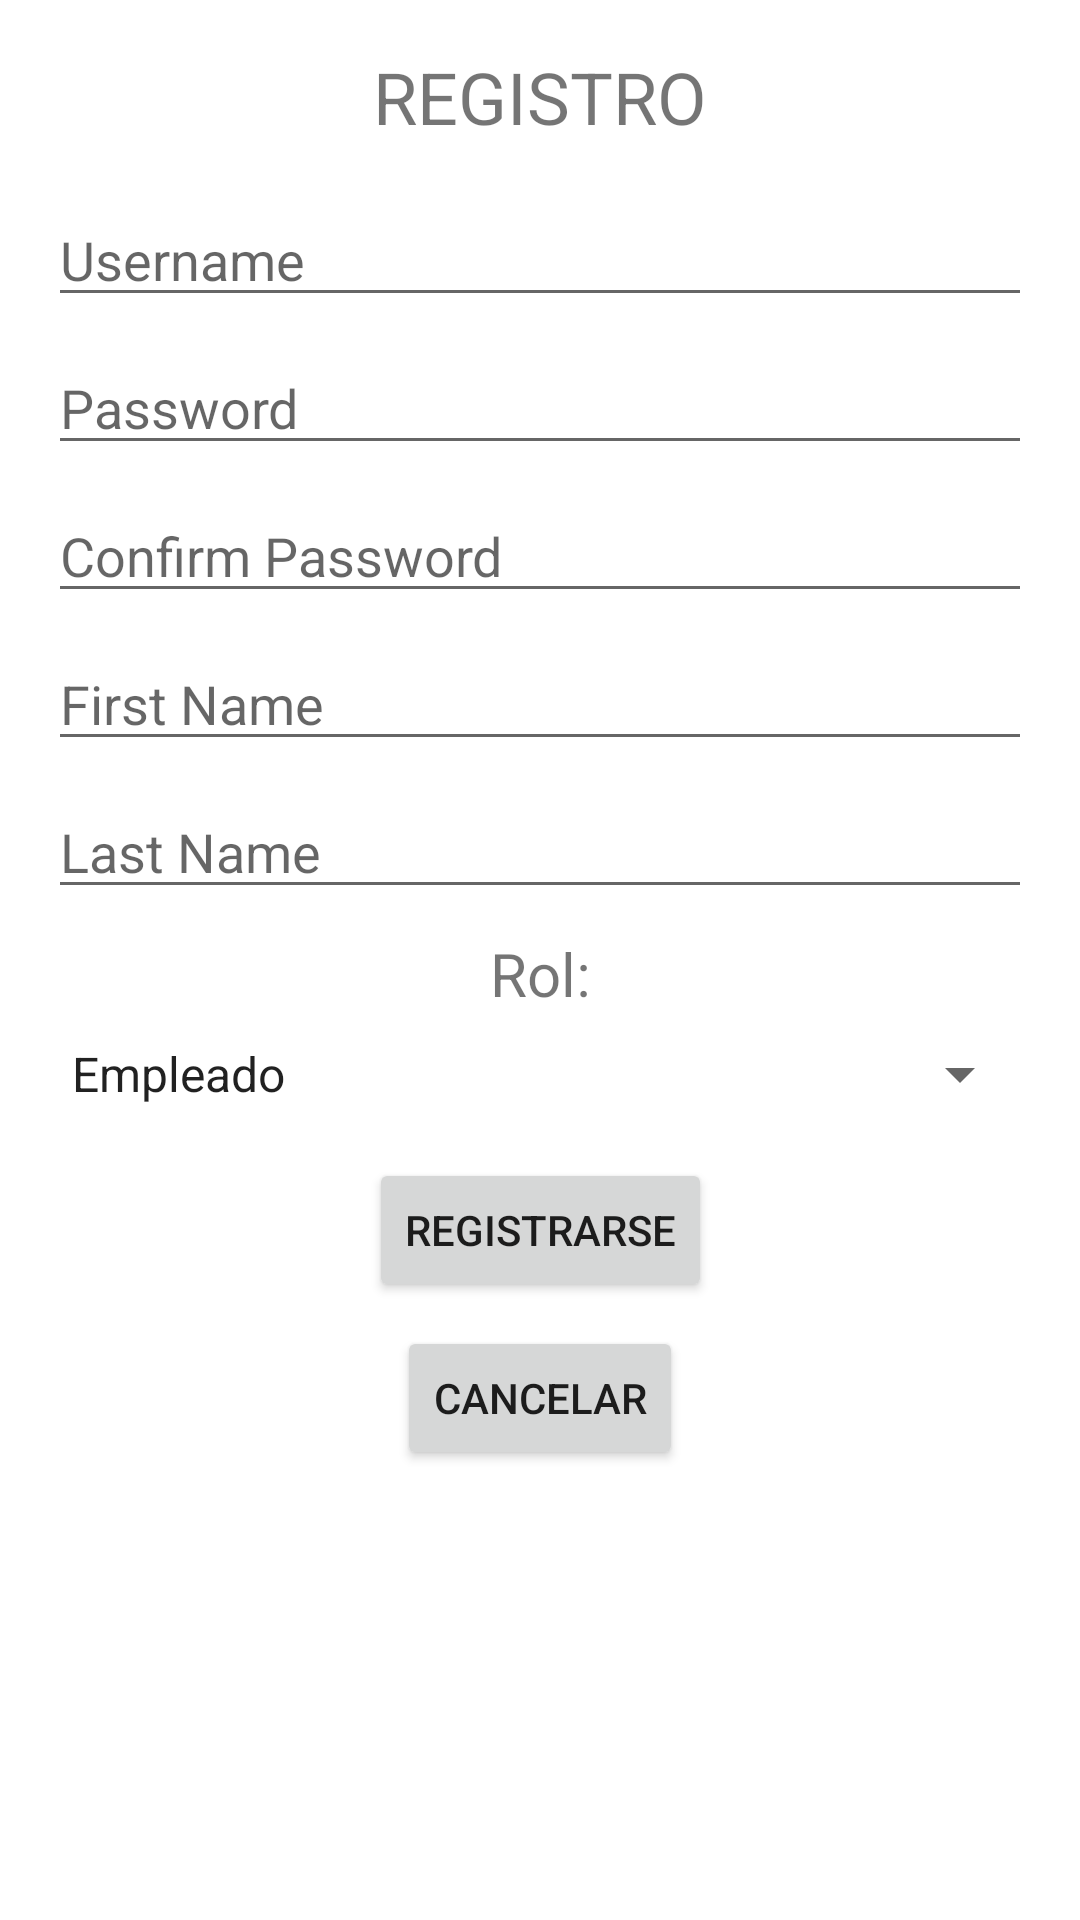

Produce the Android XML layout that renders to this screen, including the resource entries it uses.
<!-- AndroidManifest.xml: application theme Theme.RicurasApp -->
<!-- res/layout/activity_register.xml -->
<?xml version="1.0" encoding="utf-8"?>
<androidx.constraintlayout.widget.ConstraintLayout xmlns:android="http://schemas.android.com/apk/res/android"
    xmlns:app="http://schemas.android.com/apk/res-auto"
    xmlns:tools="http://schemas.android.com/tools"
    android:layout_width="match_parent"
    android:layout_height="match_parent"
    tools:context=".activities.RegisterActivity">

    <TextView
        android:id="@+id/textViewTitle"
        android:layout_width="wrap_content"
        android:layout_height="wrap_content"
        android:layout_marginTop="16dp"
        android:text="REGISTRO"
        android:textSize="24sp"
        app:layout_constraintEnd_toEndOf="parent"
        app:layout_constraintStart_toStartOf="parent"
        app:layout_constraintTop_toTopOf="parent" />

    <EditText
        android:id="@+id/editTextUsername"
        android:layout_width="match_parent"
        android:layout_height="wrap_content"
        android:layout_marginStart="16dp"
        android:layout_marginTop="16dp"
        android:layout_marginEnd="16dp"
        android:hint="Username"
        android:inputType="text"
        app:layout_constraintEnd_toEndOf="parent"
        app:layout_constraintStart_toStartOf="parent"
        app:layout_constraintTop_toBottomOf="@id/textViewTitle" />

    <EditText
        android:id="@+id/editTextPassword"
        android:layout_width="match_parent"
        android:layout_height="wrap_content"
        android:layout_marginStart="16dp"
        android:layout_marginTop="8dp"
        android:layout_marginEnd="16dp"
        android:hint="Password"
        android:inputType="textPassword"
        app:layout_constraintEnd_toEndOf="parent"
        app:layout_constraintStart_toStartOf="parent"
        app:layout_constraintTop_toBottomOf="@id/editTextUsername" />

    <EditText
        android:id="@+id/editTextConfirmPassword"
        android:layout_width="match_parent"
        android:layout_height="wrap_content"
        android:layout_marginStart="16dp"
        android:layout_marginTop="8dp"
        android:layout_marginEnd="16dp"
        android:hint="Confirm Password"
        android:inputType="textPassword"
        app:layout_constraintEnd_toEndOf="parent"
        app:layout_constraintStart_toStartOf="parent"
        app:layout_constraintTop_toBottomOf="@id/editTextPassword" />

    <EditText
        android:id="@+id/editTextFirstName"
        android:layout_width="match_parent"
        android:layout_height="wrap_content"
        android:layout_marginStart="16dp"
        android:layout_marginTop="8dp"
        android:layout_marginEnd="16dp"
        android:hint="First Name"
        android:inputType="text"
        app:layout_constraintEnd_toEndOf="parent"
        app:layout_constraintStart_toStartOf="parent"
        app:layout_constraintTop_toBottomOf="@id/editTextConfirmPassword" />

    <EditText
        android:id="@+id/editTextLastName"
        android:layout_width="match_parent"
        android:layout_height="wrap_content"
        android:layout_marginStart="16dp"
        android:layout_marginTop="8dp"
        android:layout_marginEnd="16dp"
        android:hint="Last Name"
        android:inputType="text"
        app:layout_constraintEnd_toEndOf="parent"
        app:layout_constraintStart_toStartOf="parent"
        app:layout_constraintTop_toBottomOf="@id/editTextFirstName" />

    <TextView
        android:id="@+id/textViewRole"
        android:layout_width="wrap_content"
        android:layout_height="wrap_content"
        android:layout_marginStart="16dp"
        android:layout_marginTop="8dp"
        android:layout_marginEnd="16dp"
        android:text="Rol:"
        android:textSize="20sp"
        app:layout_constraintEnd_toEndOf="parent"
        app:layout_constraintStart_toStartOf="parent"
        app:layout_constraintTop_toBottomOf="@id/editTextLastName" />

    <Spinner
        android:id="@+id/spinnerRole"
        android:layout_width="match_parent"
        android:layout_height="wrap_content"
        android:layout_marginStart="16dp"
        android:layout_marginTop="8dp"
        android:layout_marginEnd="16dp"
        android:entries="@array/roles"
        app:layout_constraintEnd_toEndOf="parent"
        app:layout_constraintStart_toStartOf="parent"
        app:layout_constraintTop_toBottomOf="@id/textViewRole" />

    <Button
        android:id="@+id/buttonRegister"
        android:layout_width="wrap_content"
        android:layout_height="wrap_content"
        android:layout_marginTop="16dp"
        android:text="Registrarse"
        app:layout_constraintEnd_toEndOf="parent"
        app:layout_constraintStart_toStartOf="parent"
        app:layout_constraintTop_toBottomOf="@id/spinnerRole" />

    <Button
        android:id="@+id/buttonCancel"
        android:layout_width="wrap_content"
        android:layout_height="wrap_content"
        android:layout_marginTop="8dp"
        android:text="Cancelar"
        app:layout_constraintEnd_toEndOf="parent"
        app:layout_constraintStart_toStartOf="parent"
        app:layout_constraintTop_toBottomOf="@id/buttonRegister" />

</androidx.constraintlayout.widget.ConstraintLayout>
<!-- resources referenced by this layout -->
<resources>
  <string-array name="roles">
          <item>Empleado</item>
          <item>Cliente</item>
      </string-array>
  <style name="Theme.RicurasApp" parent="Theme.MaterialComponents.DayNight.DarkActionBar">
          
          <item name="colorPrimary">@color/purple_500</item>
          <item name="colorPrimaryVariant">@color/purple_700</item>
          <item name="colorOnPrimary">@color/white</item>
          
          <item name="colorSecondary">@color/teal_200</item>
          <item name="colorSecondaryVariant">@color/teal_700</item>
          <item name="colorOnSecondary">@color/black</item>
          
          <item name="android:statusBarColor" tools:targetApi="l">?attr/colorPrimaryVariant</item>
          
      </style>
  <!-- not gathered from this repository: default colours our renderer supplied (Android Studio template values) -->
  <color name="purple_500">#FF6200EE</color>
  <color name="purple_700">#FF3700B3</color>
  <color name="teal_200">#FF03DAC5</color>
  <color name="teal_700">#FF018786</color>
  <color name="black">#FF000000</color>
  <color name="white">#FFFFFFFF</color>
</resources>
